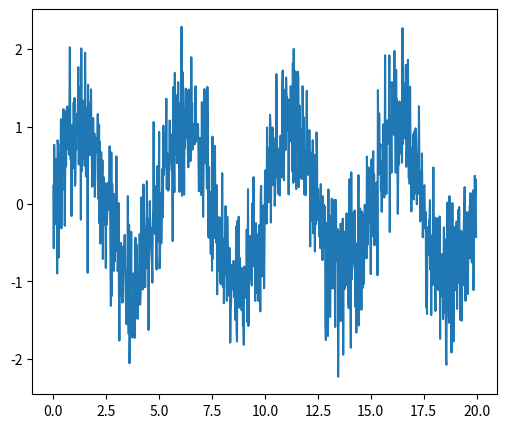
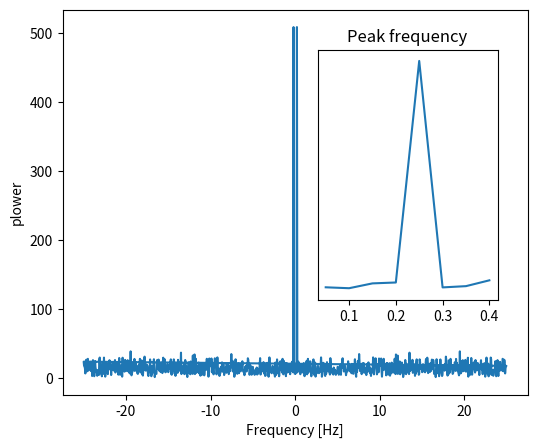
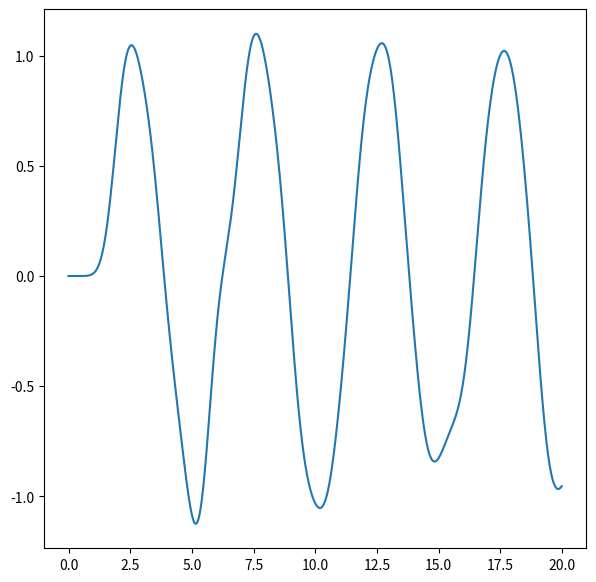
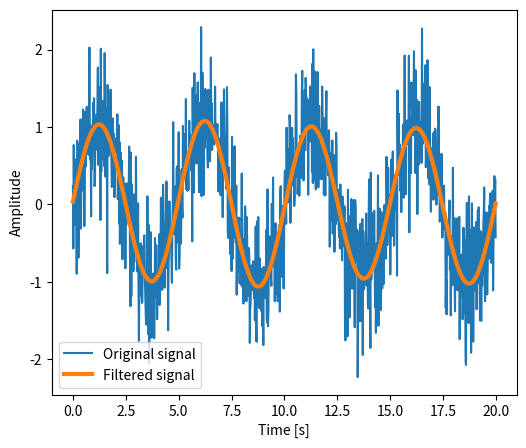

Source code (Python) for these figures, in order:
import numpy as np
from scipy import fftpack
from matplotlib import pyplot as plt
from scipy import signal

 #신호를 생성합니다.
 # Seed the random number generator
np.random.seed(1234)

time_step = 0.02
period = 5.

time_vec = np.arange(0, 20, time_step)
sig = (np.sin(2 * np.pi / period * time_vec) + 0.5 * np.random.randn(time_vec.size))
#sig = np.sin(2*np.pi*10*time_vec) + np.sin(2*np.pi*20*time_vec)

plt.figure(figsize=(6, 5))
plt.plot(time_vec, sig, label='Original signal')

 #FFT의 Power를 계산합니다.
 # The FFT of the signal
sig_fft = fftpack.fft(sig)

 # And the power (sig_fft is of complex dtype)
power = np.abs(sig_fft)

 # The corresponding frequencies
sample_freq = fftpack.fftfreq(sig.size, d=time_step)

 # Plot the FFT power
plt.figure(figsize=(6, 5))
plt.plot(sample_freq, power)
plt.xlabel('Frequency [Hz]')
plt.ylabel('plower')

 # Find the peak frequency: we can focus on only the positive frequencies
pos_mask = np.where(sample_freq > 0)
freqs = sample_freq[pos_mask]
peak_freq = freqs[power[pos_mask].argmax()]

 # Check that it does indeed correspond to the frequency that we generate
 # the signal with
np.allclose(peak_freq, 1./period)

 # An inner plot to show the peak frequency
axes = plt.axes([0.55, 0.3, 0.3, 0.5])
plt.title('Peak frequency')
plt.plot(freqs[:8], power[:8])
plt.setp(axes, yticks=[])
 # scipy.signal.find_peaks_cwt can also be used for more advanced  peak detection


 #모든 high frequencies를 제거합니다.
high_freq_fft = sig_fft.copy()
high_freq_fft[np.abs(sample_freq) > peak_freq] = 0
filtered_sig = fftpack.ifft(high_freq_fft)



sos = signal.butter(10, 15, 'low', fs=1000, output='sos')
filtered = signal.sosfilt(sos, sig)
plt.figure(figsize=(7, 7))
plt.plot(time_vec, filtered)



plt.figure(figsize=(6, 5))
plt.plot(time_vec, sig, label='Original signal')
plt.plot(time_vec, filtered_sig, linewidth=3, label='Filtered signal')
plt.xlabel('Time [s]')
plt.ylabel('Amplitude')

plt.legend(loc='best')

plt.show()